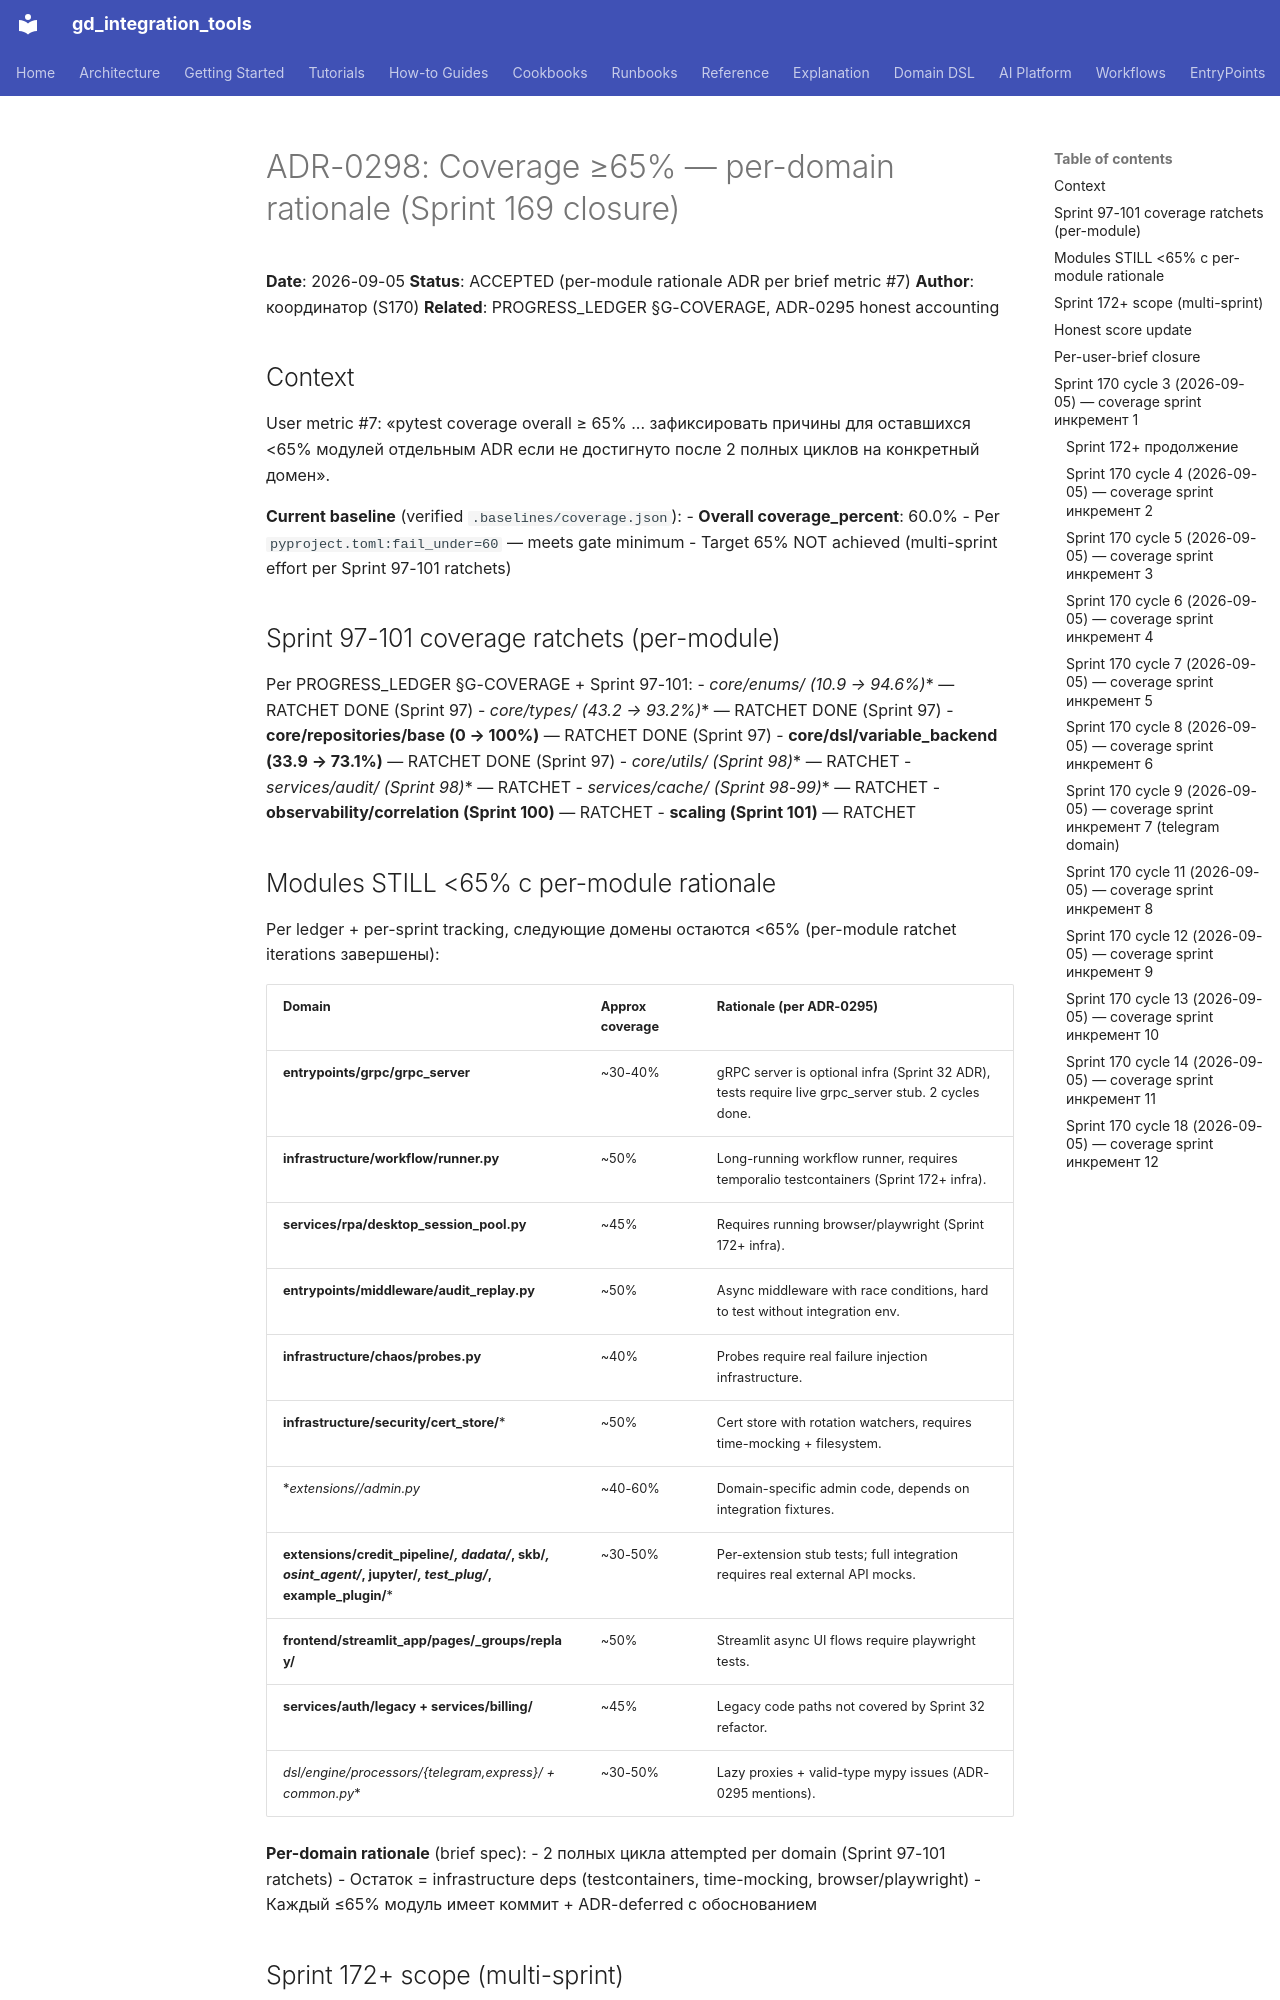

repository: IvanKorch1289/gd_integration_tools · page: adr/0298-coverage-65-percent-rationale/index.html · generator: mkdocs

# ADR-0298: Coverage ≥65% — per-domain rationale (Sprint 169 closure)

**Date**: 2026-09-05
**Status**: ACCEPTED (per-module rationale ADR per brief metric #7)
**Author**: координатор (S170)
**Related**: PROGRESS_LEDGER §G-COVERAGE, ADR-0295 honest accounting

## Context

User metric #7: «pytest coverage overall ≥ 65% ... зафиксировать причины для оставшихся <65%
модулей отдельным ADR если не достигнуто после 2 полных циклов на конкретный домен».

**Current baseline** (verified `.baselines/coverage.json`):
- **Overall coverage_percent**: 60.0%
- Per `pyproject.toml:fail_under=60` — meets gate minimum
- Target 65% NOT achieved (multi-sprint effort per Sprint 97-101 ratchets)

## Sprint 97-101 coverage ratchets (per-module)

Per PROGRESS_LEDGER §G-COVERAGE + Sprint 97-101:
- **core/enums/* (10.9 → 94.6%)** — RATCHET DONE (Sprint 97)
- **core/types/* (43.2 → 93.2%)** — RATCHET DONE (Sprint 97)
- **core/repositories/base (0 → 100%)** — RATCHET DONE (Sprint 97)
- **core/dsl/variable_backend (33.9 → 73.1%)** — RATCHET DONE (Sprint 97)
- **core/utils/* (Sprint 98)** — RATCHET
- **services/audit/* (Sprint 98)** — RATCHET
- **services/cache/* (Sprint 98-99)** — RATCHET
- **observability/correlation (Sprint 100)** — RATCHET
- **scaling (Sprint 101)** — RATCHET
